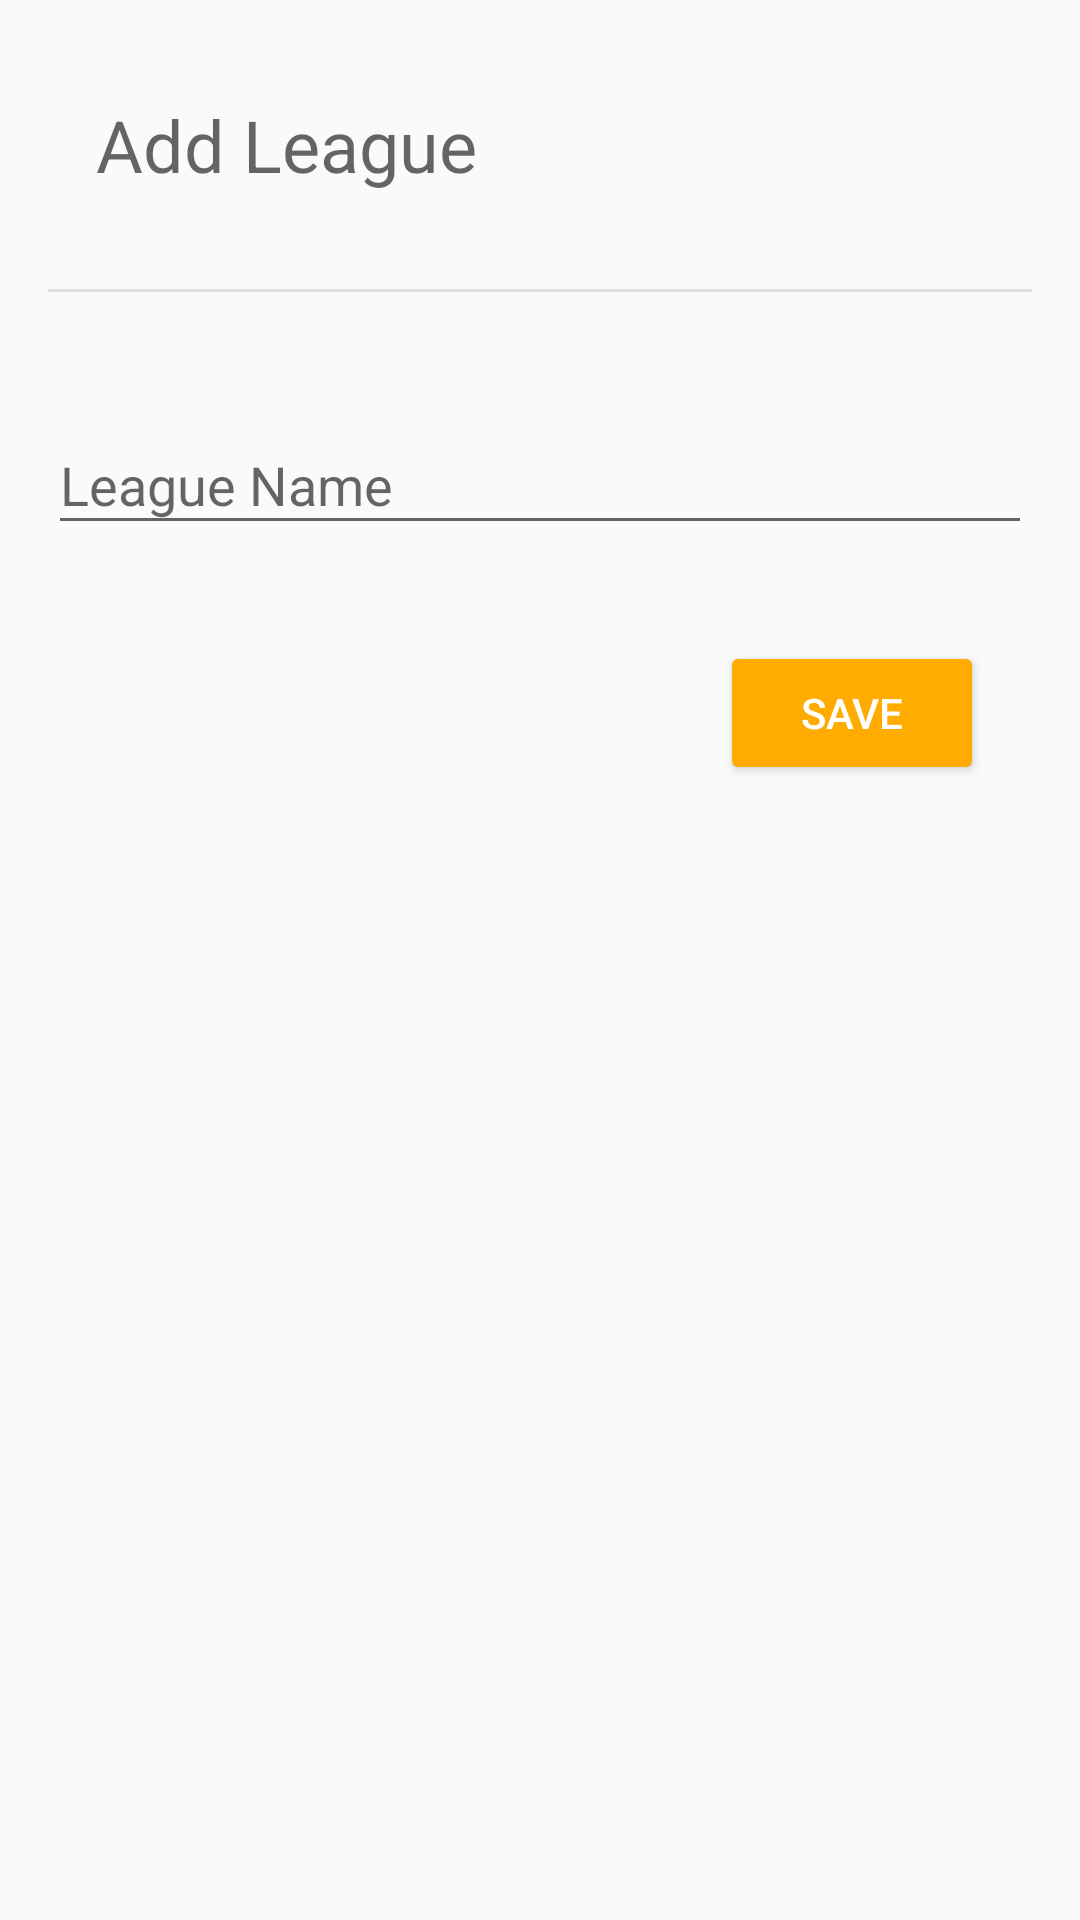

Reconstruct the res/layout file that produces this screen, plus the resources it refers to.
<!-- AndroidManifest.xml: application theme AppTheme -->
<!-- res/layout/activity_add_league.xml -->
<?xml version="1.0" encoding="utf-8"?>
<androidx.constraintlayout.widget.ConstraintLayout xmlns:android="http://schemas.android.com/apk/res/android"
    xmlns:app="http://schemas.android.com/apk/res-auto"
    xmlns:tools="http://schemas.android.com/tools"
    android:layout_width="match_parent"
    android:layout_height="match_parent"
    tools:context=".UI.leagueCRUD.AddLeagueActivity">

    <View
        android:id="@+id/divider15"
        android:layout_width="0dp"
        android:layout_height="1dp"
        android:layout_marginStart="16dp"
        android:layout_marginTop="32dp"
        android:layout_marginEnd="16dp"
        android:background="?android:attr/listDivider"
        app:layout_constraintEnd_toEndOf="parent"
        app:layout_constraintHorizontal_bias="0.0"
        app:layout_constraintStart_toStartOf="parent"
        app:layout_constraintTop_toBottomOf="@+id/textView3" />

    <TextView
        android:id="@+id/textView3"
        android:layout_width="0dp"
        android:layout_height="wrap_content"
        android:layout_marginStart="32dp"
        android:layout_marginTop="32dp"
        android:layout_marginEnd="32dp"
        android:text="Add League"
        android:textAppearance="@style/TextAppearance.AppCompat.Display1"
        android:textSize="24sp"
        app:layout_constraintEnd_toEndOf="parent"
        app:layout_constraintStart_toStartOf="parent"
        app:layout_constraintTop_toTopOf="parent" />

    <com.google.android.material.textfield.TextInputLayout
        android:id="@+id/txtLeagueName"
        android:layout_width="0dp"
        android:layout_height="wrap_content"
        android:layout_marginStart="16dp"
        android:layout_marginTop="32dp"
        android:layout_marginEnd="16dp"
        app:layout_constraintEnd_toEndOf="parent"
        app:layout_constraintStart_toStartOf="parent"
        app:layout_constraintTop_toBottomOf="@+id/divider15">

        <com.google.android.material.textfield.TextInputEditText
            android:layout_width="match_parent"
            android:layout_height="wrap_content"
            android:hint="League Name" />
    </com.google.android.material.textfield.TextInputLayout>

    <Button
        android:id="@+id/btnSave"
        style="@style/Widget.AppCompat.Button.Colored"
        android:layout_width="wrap_content"
        android:layout_height="wrap_content"
        android:layout_marginTop="32dp"
        android:layout_marginEnd="32dp"
        android:text="Save"
        app:layout_constraintEnd_toEndOf="parent"
        app:layout_constraintTop_toBottomOf="@+id/txtLeagueName" />

</androidx.constraintlayout.widget.ConstraintLayout>
<!-- resources referenced by this layout -->
<resources>
  <style name="AppTheme" parent="Theme.AppCompat.Light.NoActionBar">
          
          <item name="colorPrimary">@color/colorPrimary</item>
          <item name="colorPrimaryDark">@color/colorPrimaryDark</item>
          <item name="colorAccent">@color/colorAccent</item>
      </style>
  <color name="colorPrimary">#2196F3</color>
  <color name="colorPrimaryDark">#1976D2</color>
  <color name="colorAccent">#FFAB00</color>
</resources>
